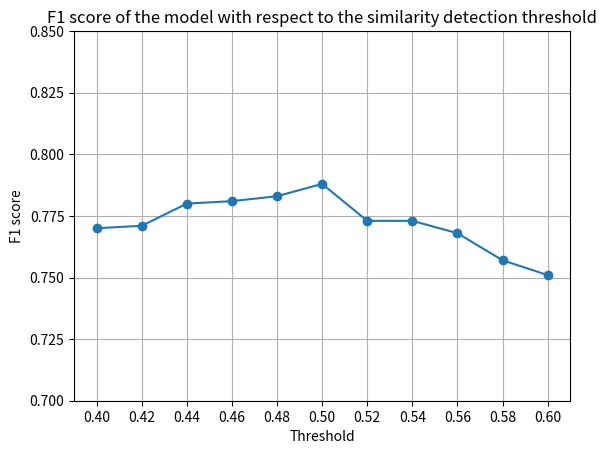

Write the Python code that produced this figure.
import matplotlib.pyplot as plt
import numpy as np

threshold = [0.4, 0.42, 0.44, 0.46, 0.48, 0.5, 0.52, 0.54, 0.56, 0.58, 0.6]
f1 = [0.77, 0.771, 0.78, 0.781, 0.783, 0.788, 0.773, 0.773, 0.768, 0.757, 0.751]

plt.plot(threshold, f1, marker='o')
plt.xlabel('Threshold')
plt.ylabel('F1 score')
plt.title('F1 score of the model with respect to the similarity detection threshold')

plt.xticks(np.arange(0.4, 0.61, 0.02))
plt.yticks(np.arange(0.7, 0.85, 0.025))
plt.grid(True)
plt.show()